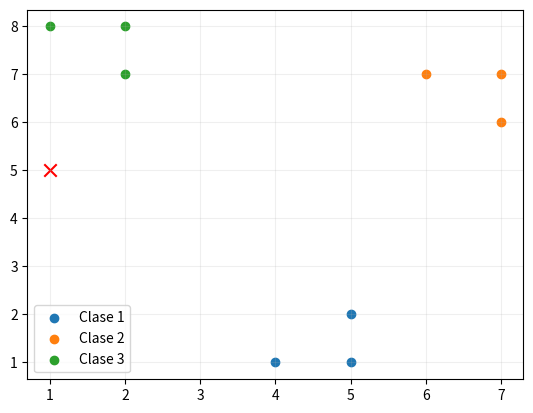

Recreate this plot in Python.
"""
 Universidad Adolfo Ibañez
 Facultad de Ingeniería y Ciencias
 TICS 585 - Reconocimiento de Patrones en imágenes

 Ejemplo de Distancia de Mahalanobis para clasificación
[redacted]
 rev.1.0
"""
import numpy as np
import matplotlib.pyplot as plt

#punto que deseamos clasificar
test_point = np.array([1,5])

#data
D=[ [4,1,1],
    [5,1,1],
    [5,2,1],
    [6,7,2],
    [7,6,2],
    [7,7,2],
    [1,8,3],
    [2,7,3],
    [2,8,3]]
    
data = np.array(D)

#buscamos el numero de clases del problema (en la última columna)
no_class = np.max(data[:,-1])

#extraemos la última columna
id_class = data[:,-1]

#quitamos la clase de los datos
data = data[:,:2]
distance = np.zeros((no_class,1))

plt.figure(dpi=100)
plt.scatter(test_point[0], test_point[1], marker='x', color='red', s=80)

#recorremos cada una de las clase
for ic in range(0,no_class): 

    #seleccionamos la clase según el indice
    idx = np.where(id_class==ic+1)
    cluster = data[idx]
    
    #graficamos cada subgrupo de datos
    plt.scatter(cluster[:,0],cluster[:,1], marker='o', label=f'Clase {ic+1}')
    
    #centramos los datos
    mean_data = (test_point - np.mean(cluster, axis=0)).reshape(1,-1)
    
    #calculamos la matriz de covarianza inversa
    invCov = np.linalg.inv(np.cov(cluster,rowvar=False))
    
    #calculamos la metrica de distancia de Mahalanobis
    distance[ic] = np.matmul(np.matmul(mean_data,invCov),mean_data.T)

    print(f'Distancia punto {test_point} y data: {distance[ic]}')

plt.grid(alpha=0.2)
plt.legend()
plt.show()


# Clasificación final
id_min = np.argmin(distance)
print(f'Punto {test_point} es clasificado como clase {id_min+1}')